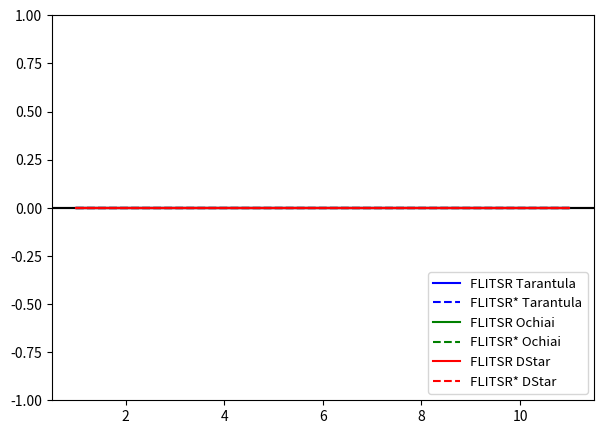

This figure's Python source:
from matplotlib import pyplot as plt
plt.rcParams["figure.figsize"] = (7, 5)
import sys

imprvs = sys.stdin.readlines()
n = 11
m = {
    "tar": "Tarantula",
    "och": "Ochiai",
    "dst": "DStar",
    "flitsr": "FLITSR",
    "multi": "FLITSR*",
    "med": "Median",
    "first": "First"
}
data = {
    "first": {
        "Tarantula": {
            "FLITSR": [0]*n,
            "FLITSR*": [0]*n
        },
        "Ochiai": {
            "FLITSR": [0]*n,
            "FLITSR*": [0]*n
        },
        "DStar": {
            "FLITSR": [0]*n,
            "FLITSR*": [0]*n
        }
    },
    "med": {
        "Tarantula": {
            "FLITSR": [0]*n,
            "FLITSR*": [0]*n
        },
        "Ochiai": {
            "FLITSR": [0]*n,
            "FLITSR*": [0]*n
        },
        "DStar": {
            "FLITSR": [0]*n,
            "FLITSR*": [0]*n
        }
    }
}
colors = {
    'Tarantula':'b',
    'Ochiai':'g',
    'DStar': 'r'
}
styles = {
    'FLITSR':'-',
    'FLITSR*':'--'
}
for line in imprvs:
    line = line.strip()
    f = line.split(",")
    data[f[3]][m[f[2]]][m[f[1]]][int(f[0])-1] = float(f[4])
x = list(range(1, n+1))
for measure in data.keys():
    plt.axhline(y=0, color='k', label='_nolegend_')
    legend=[]
    metrics = data[measure]
    for metric in metrics.keys():
        methods = metrics[metric]
        for method in methods.keys():
            plt.plot(x, methods[method], colors[metric]+styles[method])
            legend.append(method+" "+metric)
    #plt.title(m[measure]+" fault")
    plt.legend(legend, fontsize=9.5, loc='lower right')
    plt.ylim([-1, 1])
    plt.grid()
    plt.show()
